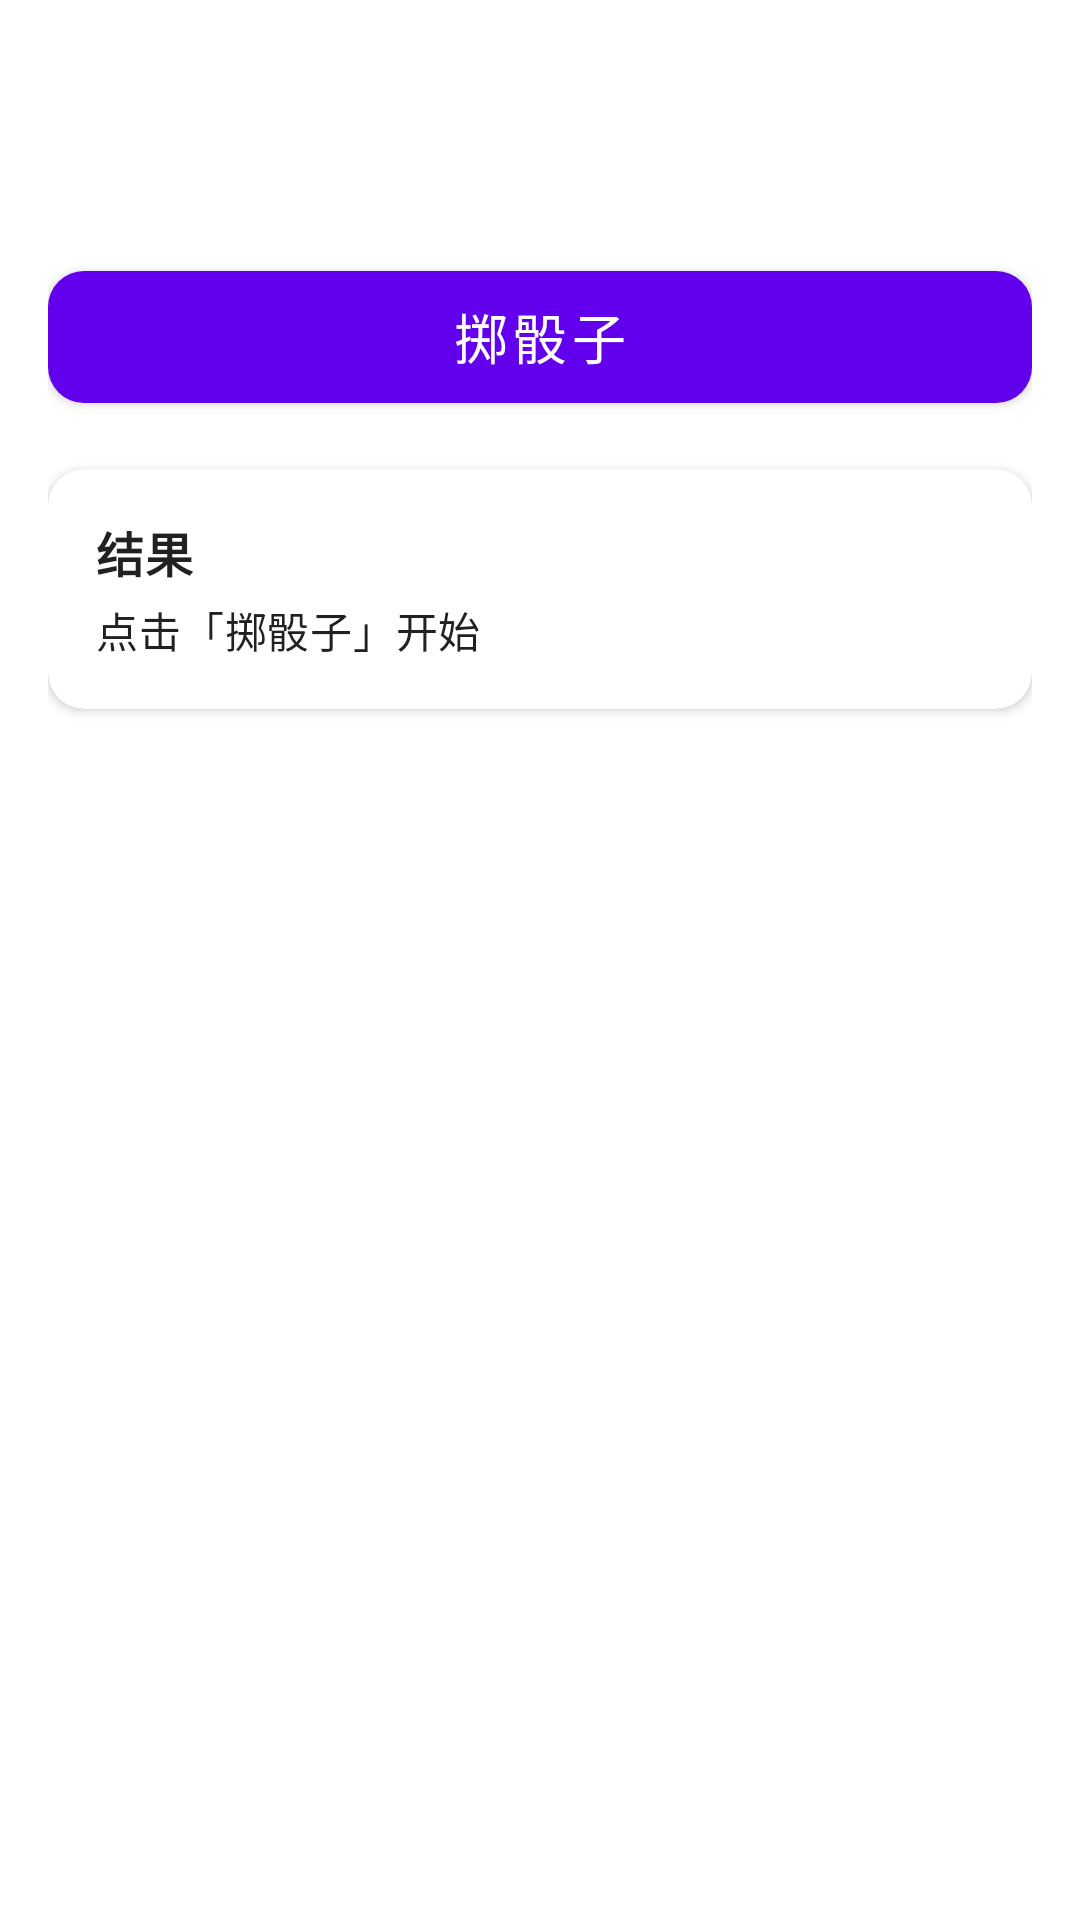

Produce the Android XML layout that renders to this screen, including the resource entries it uses.
<!-- AndroidManifest.xml: application theme Theme.Preordained -->
<!-- res/layout/fragment_preset_roll.xml -->
<?xml version="1.0" encoding="utf-8"?>
<androidx.core.widget.NestedScrollView xmlns:android="http://schemas.android.com/apk/res/android"
    xmlns:app="http://schemas.android.com/apk/res-auto"
    xmlns:tools="http://schemas.android.com/tools"
    android:layout_width="match_parent"
    android:layout_height="match_parent"
    android:fillViewport="true"
    tools:context=".ui.dice.PresetRollFragment">

    <LinearLayout
        android:layout_width="match_parent"
        android:layout_height="wrap_content"
        android:orientation="vertical"
        android:padding="16dp">

        <TextView
            android:id="@+id/text_preset_name"
            android:layout_width="wrap_content"
            android:layout_height="wrap_content"
            android:textSize="22sp"
            android:textStyle="bold" />

        <TextView
            android:id="@+id/text_preset_contents"
            android:layout_width="match_parent"
            android:layout_height="wrap_content"
            android:layout_marginTop="4dp"
            android:textAppearance="?attr/textAppearanceBody2"
            android:textColor="?android:attr/textColorSecondary" />

        <com.google.android.material.button.MaterialButton
            android:id="@+id/btn_roll"
            android:layout_width="match_parent"
            android:layout_height="56dp"
            android:layout_marginTop="16dp"
            android:text="@string/dice_roll"
            android:textSize="18sp"
            app:cornerRadius="12dp" />

        <com.google.android.material.card.MaterialCardView
            android:layout_width="match_parent"
            android:layout_height="wrap_content"
            android:layout_marginTop="16dp"
            app:cardCornerRadius="12dp"
            app:cardElevation="2dp">

            <LinearLayout
                android:layout_width="match_parent"
                android:layout_height="wrap_content"
                android:orientation="vertical"
                android:padding="16dp">

                <TextView
                    android:layout_width="wrap_content"
                    android:layout_height="wrap_content"
                    android:text="@string/dice_result_title"
                    android:textAppearance="?attr/textAppearanceSubtitle1"
                    android:textStyle="bold" />

                <TextView
                    android:id="@+id/text_roll_total"
                    android:layout_width="wrap_content"
                    android:layout_height="wrap_content"
                    android:layout_marginTop="4dp"
                    android:textSize="28sp"
                    android:textStyle="bold"
                    android:visibility="gone"
                    tools:visibility="visible" />

                <TextView
                    android:id="@+id/text_roll_hint"
                    android:layout_width="match_parent"
                    android:layout_height="wrap_content"
                    android:layout_marginTop="4dp"
                    android:text="@string/dice_result_empty"
                    android:textAppearance="?attr/textAppearanceBody2" />

                <androidx.core.widget.NestedScrollView
                    android:id="@+id/scroll_roll_result"
                    android:layout_width="match_parent"
                    android:layout_height="300dp"
                    android:layout_marginTop="8dp"
                    android:padding="4dp"
                    android:scrollbars="vertical"
                    android:visibility="gone"
                    tools:visibility="visible">

                    <com.example.preordained.widget.WrapLayout
                        android:id="@+id/result_dice_container"
                        android:layout_width="match_parent"
                        android:layout_height="wrap_content" />
                </androidx.core.widget.NestedScrollView>
            </LinearLayout>
        </com.google.android.material.card.MaterialCardView>
    </LinearLayout>
</androidx.core.widget.NestedScrollView>
<!-- resources referenced by this layout -->
<resources>
  <string name="dice_result_empty">点击「掷骰子」开始</string>
  <string name="dice_result_title">结果</string>
  <string name="dice_roll">掷骰子</string>
  <style name="Theme.Preordained" parent="Theme.MaterialComponents.DayNight.DarkActionBar">
          
          <item name="colorPrimary">@color/purple_500</item>
          <item name="colorPrimaryVariant">@color/purple_700</item>
          <item name="colorOnPrimary">@color/white</item>
          
          <item name="colorSecondary">@color/teal_200</item>
          <item name="colorSecondaryVariant">@color/teal_700</item>
          <item name="colorOnSecondary">@color/black</item>
          
          <item name="android:statusBarColor">?attr/colorPrimaryVariant</item>
          
      </style>
  <color name="purple_500">#FF6200EE</color>
  <color name="purple_700">#FF3700B3</color>
  <color name="white">#FFFFFFFF</color>
  <color name="teal_200">#FF03DAC5</color>
  <color name="teal_700">#FF018786</color>
  <color name="black">#FF000000</color>
</resources>
